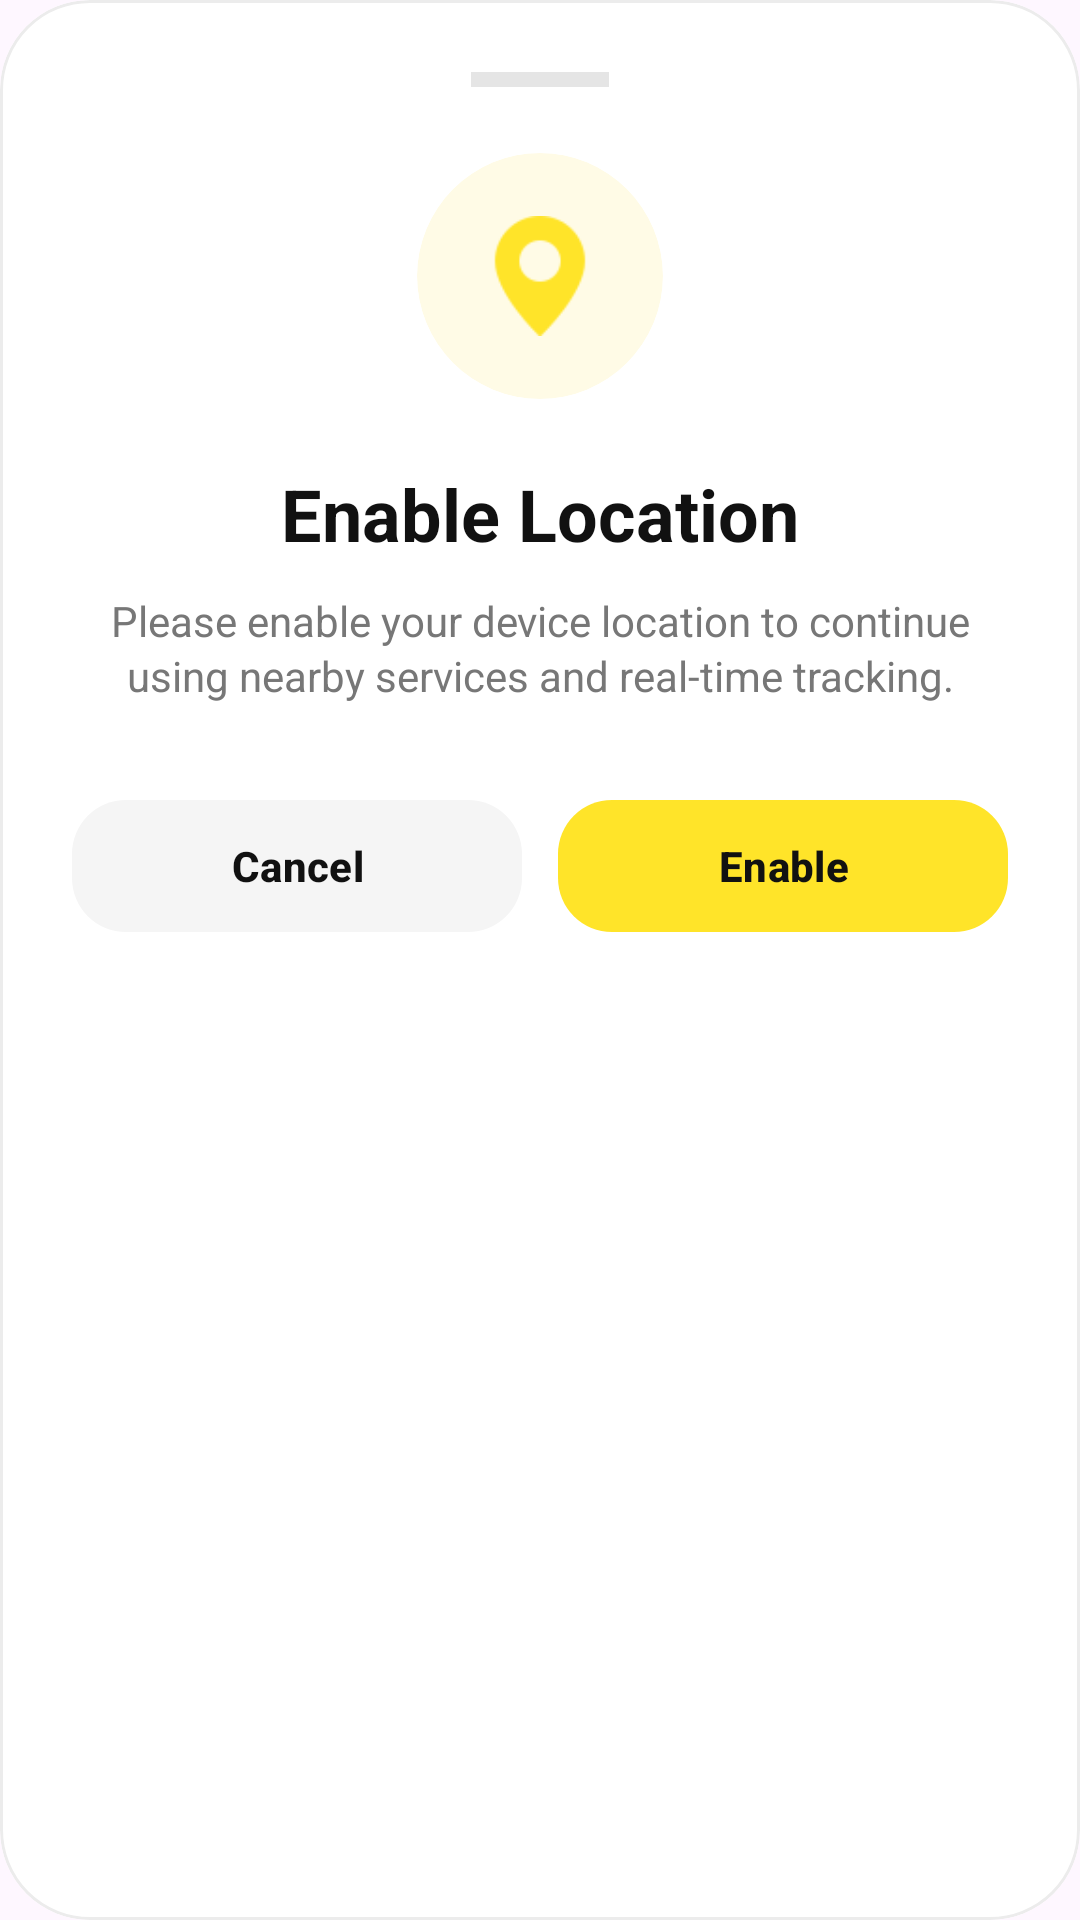

The Android layout XML behind this screen, and the referenced resources:
<!-- AndroidManifest.xml: application theme Theme.TregoApp -->
<!-- res/layout/fragment_enable_location_dialog.xml -->
<?xml version="1.0" encoding="utf-8"?>
<com.google.android.material.card.MaterialCardView xmlns:android="http://schemas.android.com/apk/res/android"
    xmlns:app="http://schemas.android.com/apk/res-auto"
    android:layout_width="match_parent"
    android:layout_height="wrap_content"
    xmlns:tools="http://schemas.android.com/tools"
    android:layout_margin="12dp"
    app:cardBackgroundColor="#FFFFFF"
    app:cardCornerRadius="30dp"
    app:cardElevation="0dp"
    app:strokeColor="#ECECEC"
    app:strokeWidth="1dp"
    tools:context=".customer.dialog.EnableLocationDialogFragment">

    <LinearLayout
        android:layout_width="match_parent"
        android:layout_height="wrap_content"
        android:orientation="vertical"
        android:padding="24dp">

        
        <View
            android:layout_width="46dp"
            android:layout_height="5dp"
            android:layout_gravity="center"
            android:background="#E5E5E5" />

        
        <com.google.android.material.card.MaterialCardView
            android:layout_width="82dp"
            android:layout_height="82dp"
            android:layout_gravity="center"
            android:layout_marginTop="22dp"
            app:cardBackgroundColor="#FFFBE6"
            app:cardCornerRadius="41dp"
            app:cardElevation="0dp"
            app:strokeWidth="0dp">

            <ImageView
                android:layout_width="40dp"
                android:layout_height="40dp"
                android:layout_gravity="center"
                android:src="@drawable/pin"
                app:tint="@color/primary_color"/>

        </com.google.android.material.card.MaterialCardView>

        
        <TextView
            android:layout_width="wrap_content"
            android:layout_height="wrap_content"
            android:layout_gravity="center"
            android:layout_marginTop="22dp"
            android:text="Enable Location"
            android:textColor="#111111"
            android:textSize="24sp"
            android:textStyle="bold" />

        
        <TextView
            android:layout_width="match_parent"
            android:layout_height="wrap_content"
            android:layout_marginTop="10dp"
            android:gravity="center"
            android:lineSpacingExtra="2dp"
            android:text="Please enable your device location to continue using nearby services and real-time tracking."
            android:textColor="#777777"
            android:textSize="14sp" />

        
        <LinearLayout
            android:layout_width="match_parent"
            android:layout_height="wrap_content"
            android:layout_marginTop="28dp"
            android:orientation="horizontal">

            
            <com.google.android.material.button.MaterialButton
                android:id="@+id/btnCancel"
                android:layout_width="0dp"
                android:layout_height="52dp"
                android:layout_weight="1"
                android:layout_marginEnd="6dp"
                android:text="Cancel"
                android:textAllCaps="false"
                android:textColor="#111111"
                android:textSize="14sp"
                android:textStyle="bold"
                app:backgroundTint="#F5F5F5"
                app:cornerRadius="18dp"
                app:elevation="0dp" />

            
            <com.google.android.material.button.MaterialButton
                android:id="@+id/btnEnableLocation"
                android:layout_width="0dp"
                android:layout_height="52dp"
                android:layout_weight="1"
                android:layout_marginStart="6dp"
                android:text="Enable"
                android:textAllCaps="false"
                android:textColor="#111111"
                android:textSize="14sp"
                android:textStyle="bold"
                app:backgroundTint="#FFE429"
                app:cornerRadius="18dp"
                app:elevation="0dp" />

        </LinearLayout>

    </LinearLayout>

</com.google.android.material.card.MaterialCardView>
<!-- resources referenced by this layout -->
<resources>
  <color name="primary_color">#FFE429</color>
  <!-- drawable pin: png bitmap (drawable, 1897 bytes) -->
  <style name="Theme.TregoApp" parent="Base.Theme.TregoApp" />
  <style name="Base.Theme.TregoApp" parent="Theme.Material3.DayNight.NoActionBar">
          <item name="colorPrimary">@color/primary_color</item>
          <item name="android:statusBarColor">@color/secondary_color</item>
          <item name="android:windowLightStatusBar">true</item>
      </style>
  <color name="secondary_color">#FFFFFFFF</color>
</resources>
